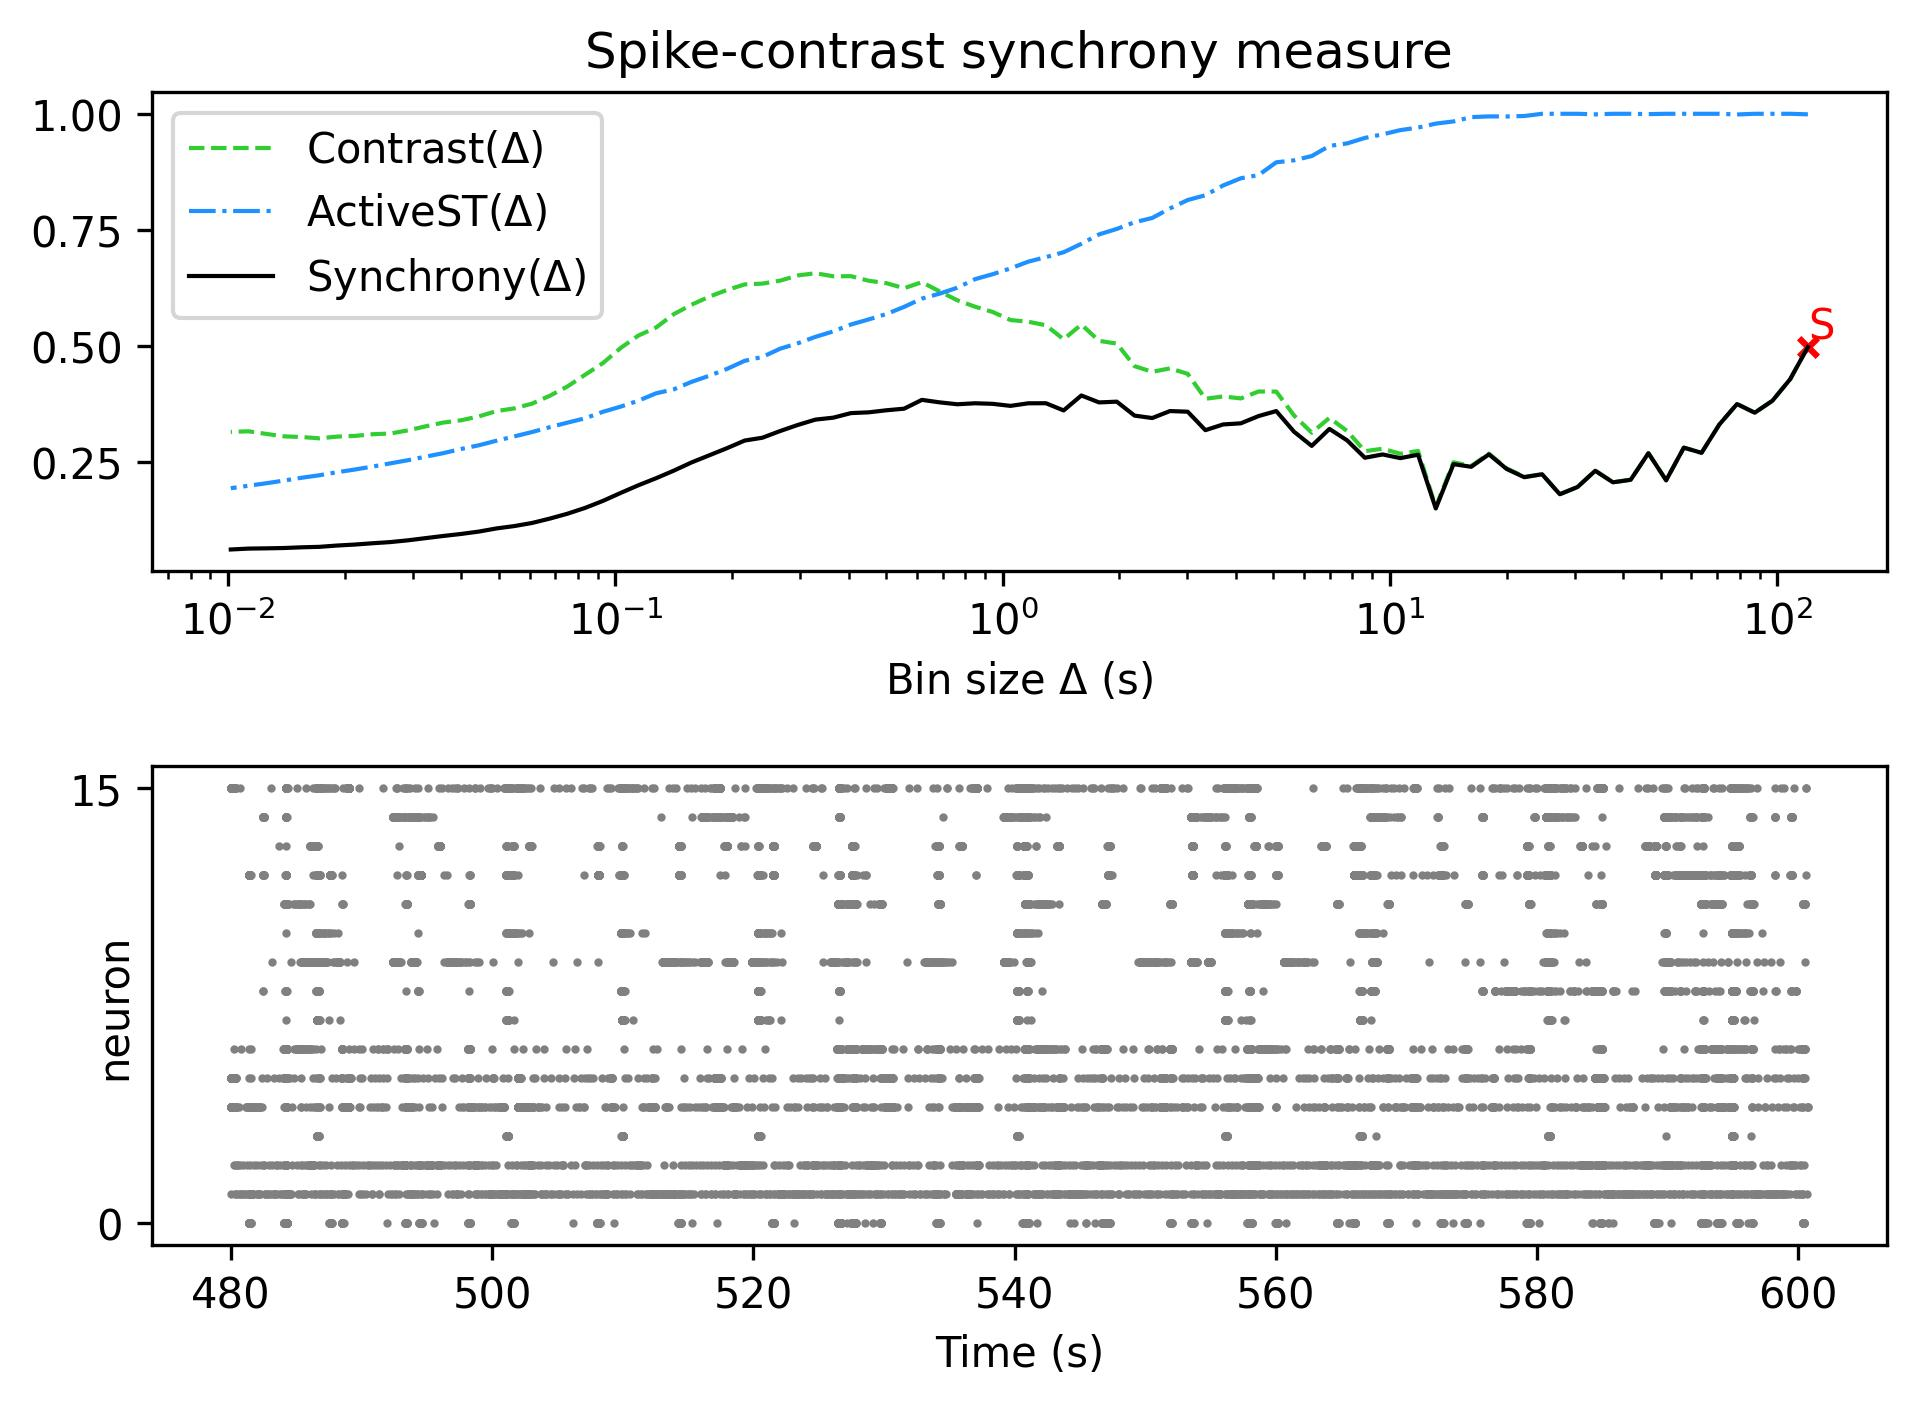

Source data for this figure (header and first rows):
, Spike-contrast (120.0 s), Spike-contrast (108.0 s), Spike-contrast (97.2 s), Spike-contrast (87.48 s), Spike-contrast (78.732 s), Spike-contrast (70.859 s), Spike-contrast (63.773 s), Spike-contrast (57.396 s), Spike-contrast (51.656 s), Spike-contrast (46.49 s), Spike-contrast (41.841 s), Spike-contrast (37.657 s), Spike-contrast (33.892 s), Spike-contrast (30.502 s), Spike-contrast (27.452 s), Spike-contrast (24.707 s), Spike-contrast (22.236 s), Spike-contrast (20.013 s), Spike-contrast (18.011 s), Spike-contrast (16.21 s), Spike-contrast (14.589 s), Spike-contrast (13.13 s), Spike-contrast (11.817 s)
0, 0.4971, 0.4277, 0.3813, 0.3554, 0.3741, 0.3299, 0.2689, 0.2801, 0.2097, 0.2681, 0.2108, 0.2053, 0.2303, 0.1952, 0.1796, 0.2227, 0.2163, 0.2341, 0.2657, 0.2388, 0.2445, 0.149, 0.2648
